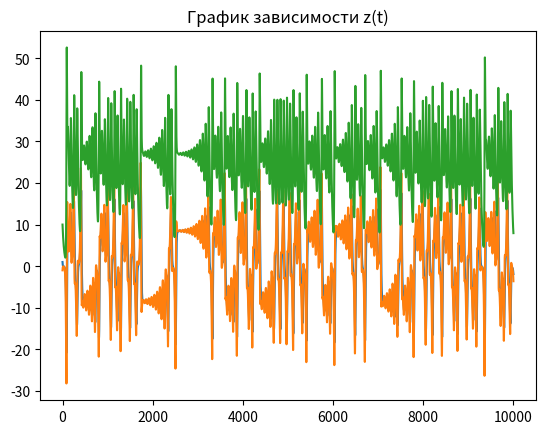
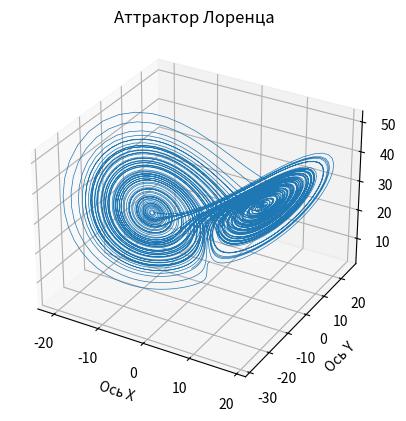

These charts were generated, in order, by the following Python code:
import matplotlib.pyplot as plt

# Вариант №8

# Дано непрерывное отображение Лоренца с эволюционными уравнениями и параметрами s, r, d:
# x*(t) = sy  - sx;
# y*(t) = -y + rx - xz
# z*(t) = -bz + xy

# 1. Построить зависимости x(t), y(t), z(t) в условиях:
# [x, y, z] = [1, -1, 10]
# s, r, b = 10, 28, 8/3
# 2. Построить фазовые портреты (x, y, z) для случаев п.1^0 с разной степенью точности вычисления:
# (2 или 15 знаков в мантиссе)

def calculate_lorenz(x_start, y_start, z_start, s, r, b, iter_num, dt, precision):
    x = [x_start]
    y = [y_start]
    z = [z_start]
    current_x = x_start
    current_y = y_start
    current_z = z_start
    for _ in range(iter_num):
        x.append(round(current_x + (s * current_y - s * current_x) * dt, precision))
        y.append(round(current_y + (-current_y + r * current_x - current_x * current_z) * dt, precision))
        z.append(round(current_z + (-b * current_z + current_x * current_y) * dt, precision))
        current_x = x[-1]
        current_y = y[-1]
        current_z = z[-1]

    return x, y, z


def show_plots(x, y, z, iter_num):
    t = list(range(iter_num + 1))
    plt.plot(t, x)
    plt.title("График зависимости x(t)")
    plt.show()

    plt.plot(t, y)
    plt.title("График зависимости y(t)")
    plt.show()

    plt.plot(t, z)
    plt.title("График зависимости z(t)")
    plt.show()

    ax = plt.figure().add_subplot(projection='3d')

    ax.plot(x, y, z, lw=0.5)
    ax.set_xlabel("Ось X")
    ax.set_ylabel("Ось Y")
    ax.set_zlabel("Ось Z")
    ax.set_title("Аттрактор Лоренца")
    plt.show()


x_s, y_s, z_s = 1, -1, 10
s_s, r_s, b_s = 10, 28, 8/3
cycles = 10000
dt_s = 0.01
precision_s = 15
x_data, y_data, z_data = calculate_lorenz(x_s, y_s, z_s, s_s, r_s, b_s, cycles, dt_s, precision_s)
print(x_data)
print(y_data)
print(z_data)
show_plots(x_data, y_data, z_data, cycles)
